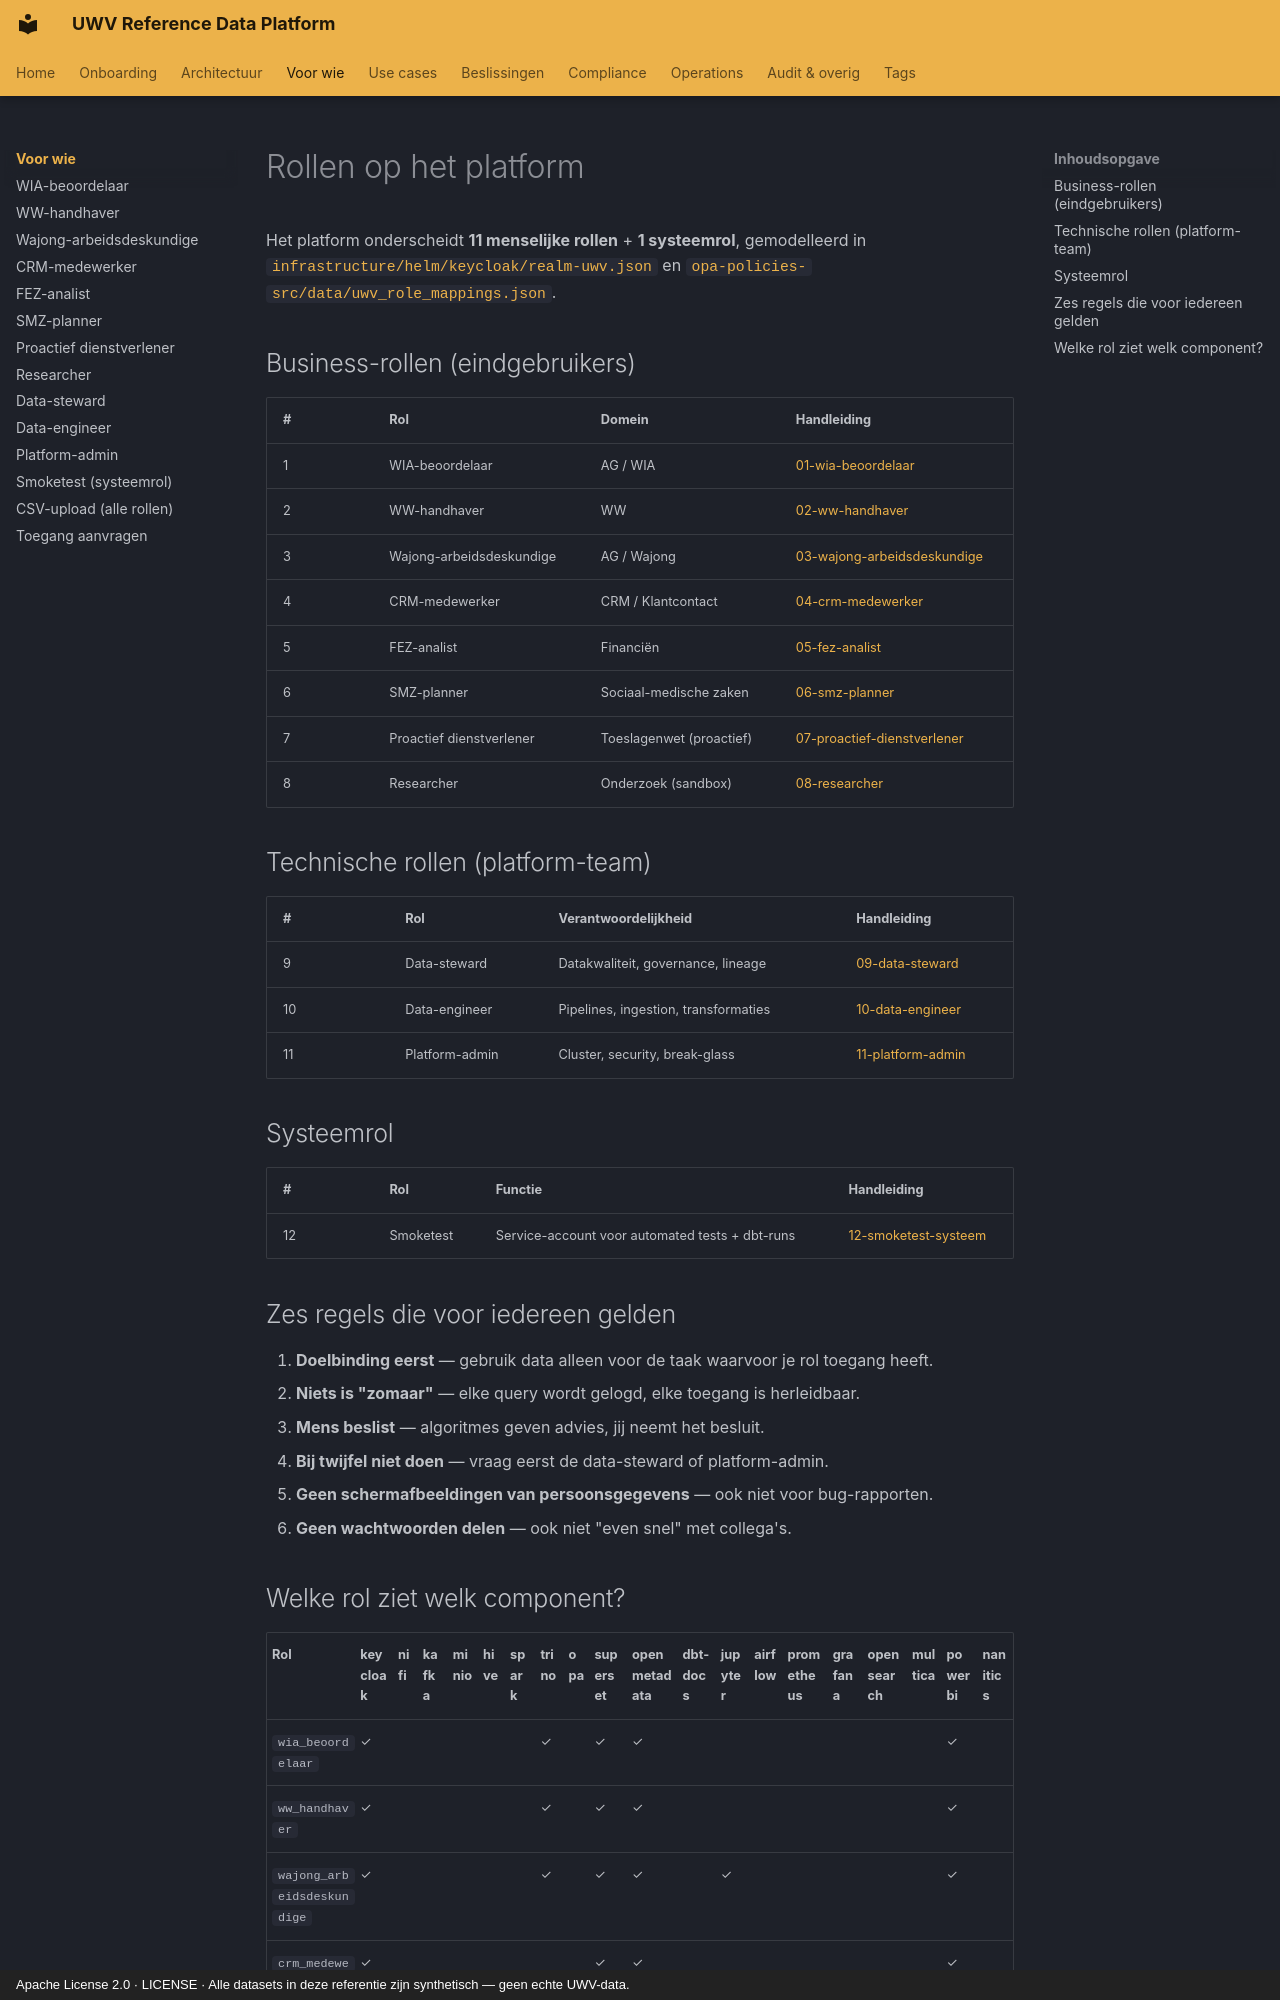

repository: fresh-minds/FreshStackableDataPlatform · page: rollen/index.html · generator: mkdocs · copyright: Apache License 2.0 · LICENSE · Alle datasets in deze referentie zijn synthetisch — geen echte UWV-data.

---
title: Rollen — overzicht
description: Welke rollen het platform onderscheidt en wie wat ziet.
---

<!-- Auto-generated door scripts/docs_gen.py uit portal/src/data/components.ts.
     Wijzigingen handmatig vervallen bij de volgende CI-build — bewerk de TS-bron. -->

# Rollen op het platform

Het platform onderscheidt **11 menselijke rollen** + **1 systeemrol**,
gemodelleerd in [`infrastructure/helm/keycloak/realm-uwv.json`](https://github.com/fresh-minds/FreshStackableDataPlatform/blob/main/infrastructure/helm/keycloak/realm-uwv.json)
en [`opa-policies-src/data/uwv_role_mappings.json`](https://github.com/fresh-minds/FreshStackableDataPlatform/blob/main/opa-policies-src/data/uwv_role_mappings.json).

## Business-rollen (eindgebruikers)

| # | Rol | Domein | Handleiding |
|---|---|---|---|
| 1 | WIA-beoordelaar | AG / WIA | [01-wia-beoordelaar](../handleidingen/01-wia-beoordelaar.md) |
| 2 | WW-handhaver | WW | [02-ww-handhaver](../handleidingen/02-ww-handhaver.md) |
| 3 | Wajong-arbeidsdeskundige | AG / Wajong | [03-wajong-arbeidsdeskundige](../handleidingen/03-wajong-arbeidsdeskundige.md) |
| 4 | CRM-medewerker | CRM / Klantcontact | [04-crm-medewerker](../handleidingen/04-crm-medewerker.md) |
| 5 | FEZ-analist | Financiën | [05-fez-analist](../handleidingen/05-fez-analist.md) |
| 6 | SMZ-planner | Sociaal-medische zaken | [06-smz-planner](../handleidingen/06-smz-planner.md) |
| 7 | Proactief dienstverlener | Toeslagenwet (proactief) | [07-proactief-dienstverlener](../handleidingen/07-proactief-dienstverlener.md) |
| 8 | Researcher | Onderzoek (sandbox) | [08-researcher](../handleidingen/08-researcher.md) |

## Technische rollen (platform-team)

| # | Rol | Verantwoordelijkheid | Handleiding |
|---|---|---|---|
| 9 | Data-steward | Datakwaliteit, governance, lineage | [09-data-steward](../handleidingen/09-data-steward.md) |
| 10 | Data-engineer | Pipelines, ingestion, transformaties | [10-data-engineer](../handleidingen/10-data-engineer.md) |
| 11 | Platform-admin | Cluster, security, break-glass | [11-platform-admin](../handleidingen/11-platform-admin.md) |

## Systeemrol

| # | Rol | Functie | Handleiding |
|---|---|---|---|
| 12 | Smoketest | Service-account voor automated tests + dbt-runs | [12-smoketest-systeem](../handleidingen/12-smoketest-systeem.md) |

## Zes regels die voor iedereen gelden

1. **Doelbinding eerst** — gebruik data alleen voor de taak waarvoor je rol toegang heeft.
2. **Niets is "zomaar"** — elke query wordt gelogd, elke toegang is herleidbaar.
3. **Mens beslist** — algoritmes geven advies, jij neemt het besluit.
4. **Bij twijfel niet doen** — vraag eerst de data-steward of platform-admin.
5. **Geen schermafbeeldingen van persoonsgegevens** — ook niet voor bug-rapporten.
6. **Geen wachtwoorden delen** — ook niet "even snel" met collega's.
